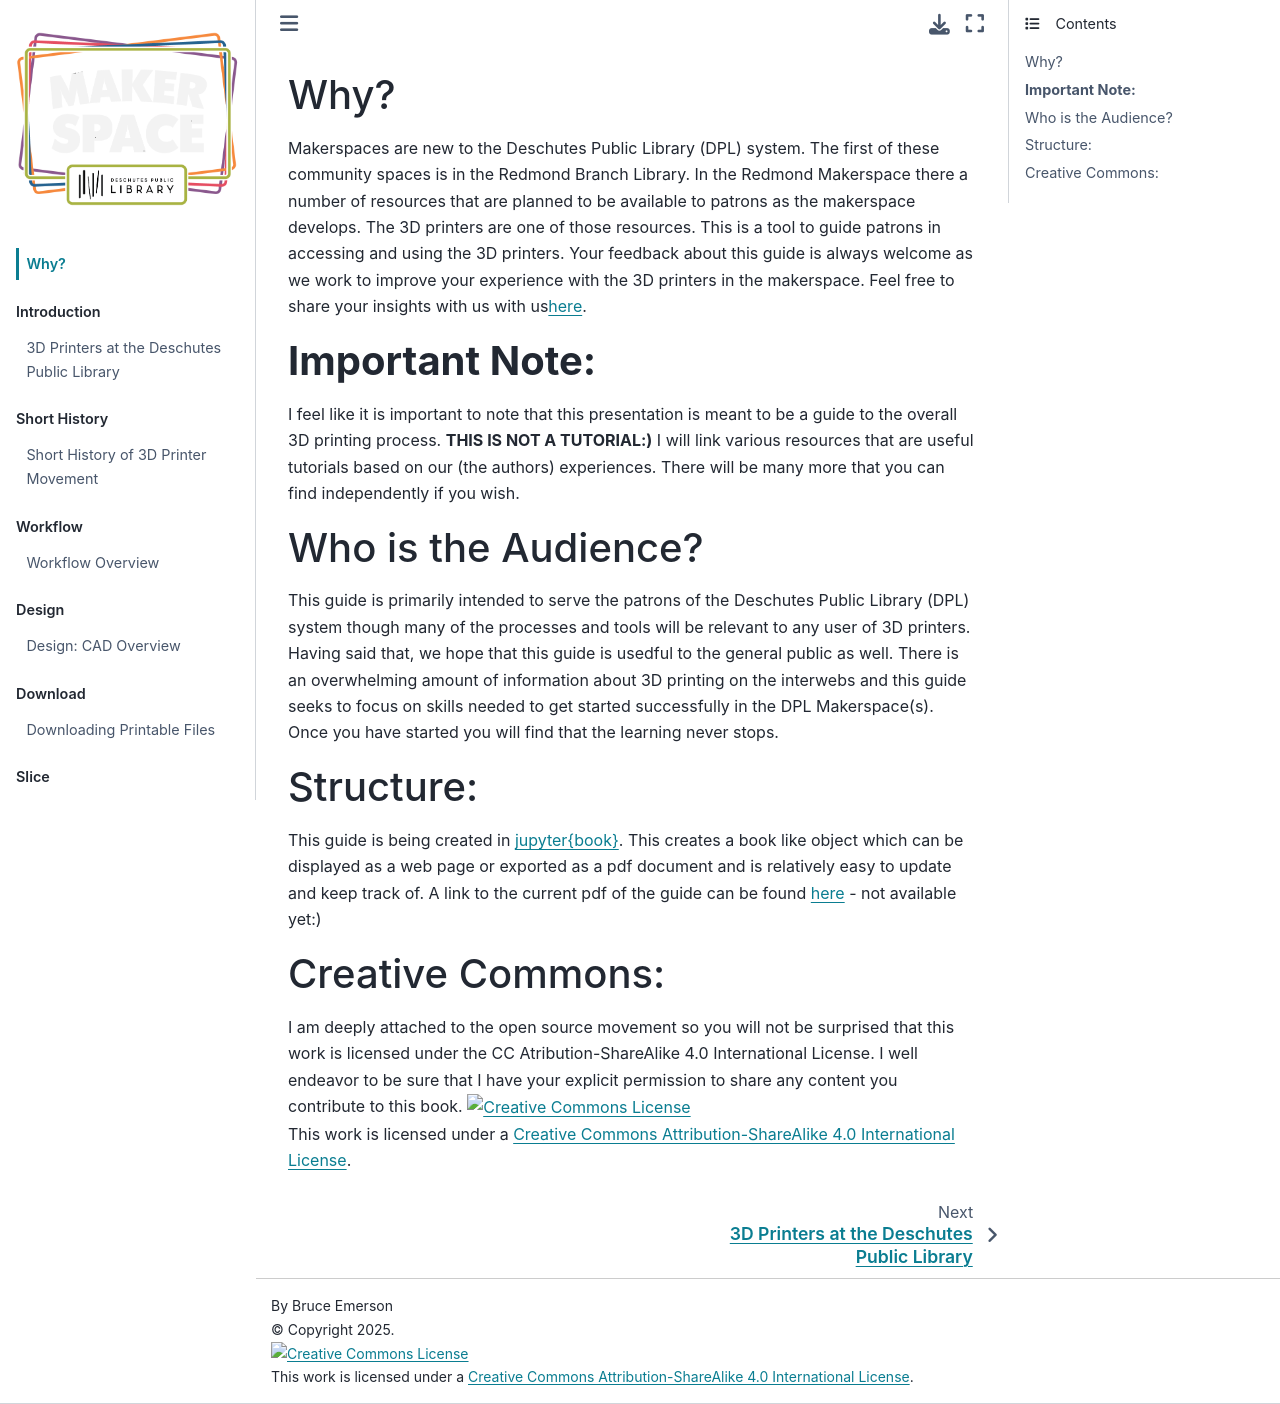

repository: smithrockmaker/RedMakerspace · page: DPLproject.html · generator: jekyll

### Why?

Makerspaces are new to the Deschutes Public Library (DPL) system. The first of these community spaces is in the Redmond Branch Library. In the Redmond Makerspace there a number of resources that are planned to be available to patrons as the makerspace develops. The 3D printers are one of those resources. This is a tool to guide patrons in accessing and using the 3D printers. Your feedback about this guide is always welcome as we work to improve your experience with the 3D printers in the makerspace. Feel free to share your insights with us with us[here](bemerson@cocc.edu).

### **Important Note:**

I feel like it is important to note that this presentation is meant to be a guide to the overall 3D printing process. **THIS IS NOT A TUTORIAL:)** I will link various resources that are useful tutorials based on our (the authors) experiences. There will be many more that you can find independently if you wish.

### Who is the Audience?

This guide is primarily intended to serve the patrons of the Deschutes Public Library (DPL) system though many of the processes and tools will be relevant to any user of 3D printers. Having said that, we hope that this guide is usedful to the general public as well. There is an overwhelming amount of information about 3D printing on the interwebs and this guide seeks to focus on skills needed to get started successfully in the DPL Makerspace(s). Once you have started you will find that the learning never stops.

### Structure:

This guide is being created in [jupyter{book}](https://jupyterbook.org/en/stable/intro.html). This creates a book like object which can be displayed as a web page or exported as a pdf document and is relatively easy to update and keep track of. A link to the current pdf of the guide can be found [here]() - not available yet:)

### Creative Commons:

I am deeply attached to the open source movement so you will not be surprised that this work is licensed under the CC Atribution-ShareAlike 4.0 International License. I well endeavor to be sure that I have your explicit permission to share any content you contribute to this book.
<a rel="license" href="http://creativecommons.org/licenses/by-sa/4.0/"><img alt="Creative Commons License" style="border-width:0" src="https://i.creativecommons.org/l/by-sa/4.0/88x31.png" /></a><br />This work is licensed under a <a rel="license" href="http://creativecommons.org/licenses/by-sa/4.0/">Creative Commons Attribution-ShareAlike 4.0 International License</a>.
